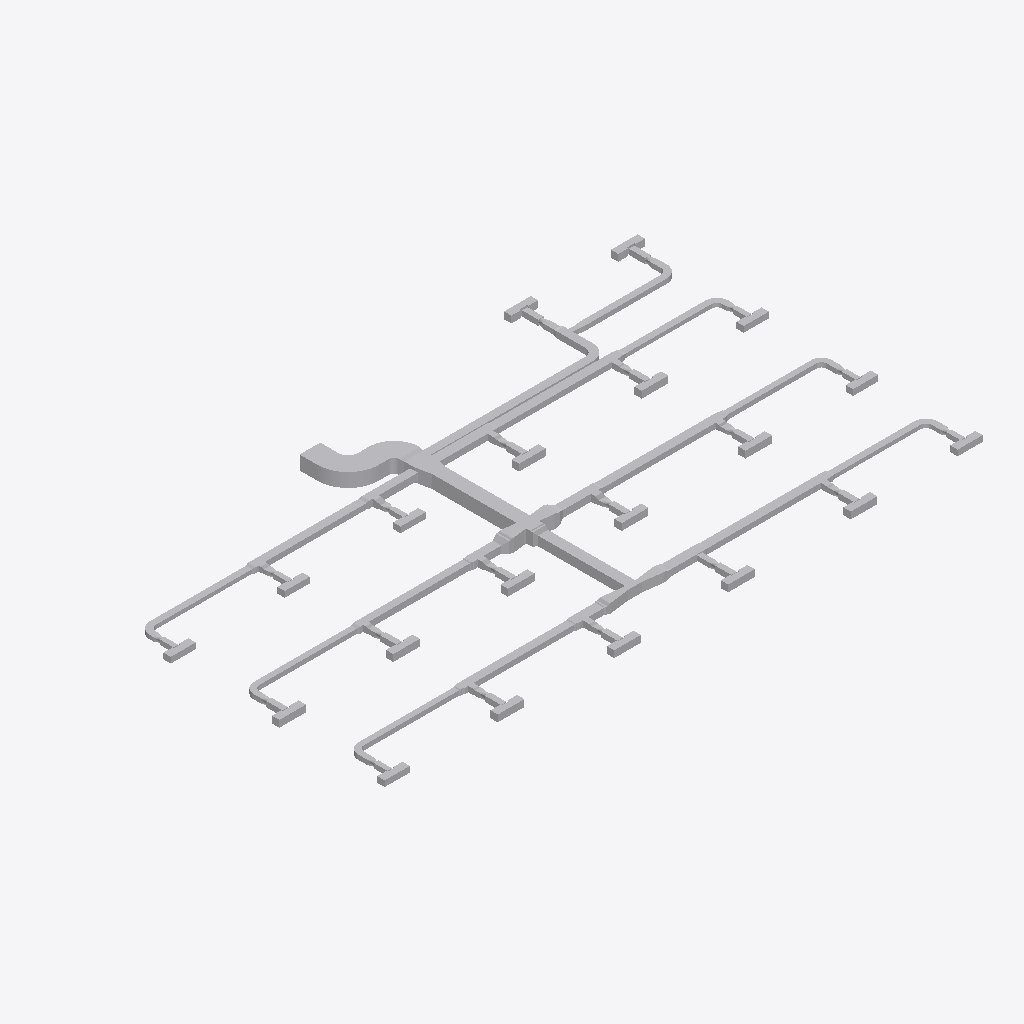
Isometric view of an IFC building model (IFC-SPF (STEP), schema IFC4, length unit metre), seen from the south-west, elements coloured by IFC class (only those large enough to see are counted): 206 other elements (light grey).
Extent 39.2 m × 22.8 m × 0.9 m (x, y, z). Elements (238): 93 IfcDuctFitting, 80 IfcBuildingElementProxy, 65 IfcDuctSegment.

HEADER;
FILE_DESCRIPTION(('ViewDefinition[DesignTransferView]'),'2;1');
FILE_NAME('/dev/null','2026-11-13T18:21:36+08:00',(''),(''),'IfcOpenShell 0.8.5','IfcOpenShell 0.8.5','Nobody');
FILE_SCHEMA(('IFC4'));
ENDSEC;
DATA;
#1=IFCPROJECT('1vMqHuAbHRFhDZm13aM5F5',$,'Source Network - Declared Compound Junction Revision',$,$,$,$,(#9),#4);
#11=IFCSITE('3sAJMjpVHVWhNhO34hmw4H',$,'Site',$,$,$,$,$,$,$,$,$,$,$);
#12=IFCBUILDING('14VNJgcavPPQRkO1GXKVZK',$,'Building',$,$,$,$,$,$,$,$,$);
#15=IFCBUILDINGSTOREY('3aggqwDfXK9vvc0ooUb0VO',$,'COORDINATION-REFERENCE-PLANE',$,$,$,$,$,$,$);
#510=IFCDUCTSEGMENT('1Ufk3tsn5INAsuK0h2HT1y',$,'D-08',$,$,#12511,#517,'D-08',$);
#917=IFCDUCTSEGMENT('0GlYPBdTrOk9iSc8VSdy5M',$,'D-15',$,$,#25882,#924,'D-15',$);
#2658=IFCDUCTFITTING('1GS8rKBADM7RZvHhbL6Ep3',$,'BEND-CORRIDOR-A',$,$,#3252,#2670,'BEND-CORRIDOR-A',.BEND.);
#1207=IFCDUCTSEGMENT('2s98LbeQnOCR5h4UlU$jeq',$,'D-20',$,$,#12715,#1214,'D-20',$);
#394=IFCDUCTSEGMENT('0qNVk8Gl5MtunvH8kUxih0',$,'D-06',$,$,#12477,#401,'D-06',$);
#801=IFCDUCTSEGMENT('2Ak1om3Z1N5xCmvkzr$r14',$,'D-13',$,$,#12596,#808,'D-13',$);
#1323=IFCDUCTSEGMENT('1LnLmgXgrLMPCjBotJJT1X',$,'D-22',$,$,#12749,#1330,'D-22',$);
#219=IFCDUCTSEGMENT('2fieqZej5SJAaqHsMO0oF8',$,'D-03',$,$,#12426,#226,'D-03',$);
#627=IFCDUCTSEGMENT('0RZ5PgHVXJLvQNvy$btRzb',$,'D-10',$,$,#25292,#634,'D-10',$);
#1033=IFCDUCTSEGMENT('1TIfjG5dDG7vbAe6RHp7j4',$,'D-17',$,$,#24997,#1040,'D-17',$);
#685=IFCDUCTSEGMENT('01iiRNwCPHCg2TQaDQTBPh',$,'D-11',$,$,#12562,#692,'D-11',$);
#277=IFCDUCTSEGMENT('38dK30VmnKehhKPOSvl9WN',$,'D-04',$,$,#12443,#284,'D-04',$);
#1091=IFCDUCTSEGMENT('10hC2HAf5QjBh8eHXVJY72',$,'D-18',$,$,#24702,#1098,'D-18',$);
#10525=IFCDUCTFITTING('3tK$ugPAvIAAusb9mKjQEp',$,'COMPOUND-RECTANGULAR-JUNCTION',$,$,#10601,#10524,$,.JUNCTION.);
#1440=IFCDUCTSEGMENT('3bnJDrEfPJpOdFEQN7QpDb',$,'D-24',$,$,#21258,#1447,'D-24',$);
#859=IFCDUCTSEGMENT('2Acysx8AbINgOLlSWUMu3$',$,'D-14',$,$,#25587,#866,'D-14',$);
#452=IFCDUCTSEGMENT('00GeeqwXDGqujg1GB$eSes',$,'D-07',$,$,#20948,#459,'D-07',$);
#1265=IFCDUCTSEGMENT('0KANCt4H1OwBz_XiEYPohN',$,'D-21',$,$,#20663,#1272,'D-21',$);
#335=IFCDUCTSEGMENT('16XnXAKsDR7fGY5Y8JvRrZ',$,'D-05',$,$,#12460,#342,'D-05',$);
#2711=IFCDUCTFITTING('3__drCT4XK$8OhZtbklpLq',$,'BEND-CORRIDOR-B',$,$,#3222,#2723,'BEND-CORRIDOR-B',.BEND.);
#42=IFCDUCTSEGMENT('3Tf1SEAG9NLxz6miD8JeEM',$,'A-01',$,$,#12375,#51,'A-01',$);
#160=IFCDUCTSEGMENT('3cmKKWOIXG2wIWIQw2L$Ga',$,'D-02',$,$,#12409,#167,'D-02',$);
#743=IFCDUCTSEGMENT('0g9bpYq$DOCvGnKRTNdtFF',$,'D-12',$,$,#26472,#750,'D-12',$);
#21451=IFCDUCTFITTING('3uzI7S5cvHNQB22z57Xy_y',$,'BULLHEAD-OUTLET-EXPANSION',$,$,#21579,#21574,$,.TRANSITION.);
#1149=IFCDUCTSEGMENT('2JsVFcCh5MBxs36NfRYoo1',$,'D-19',$,$,#24407,#1156,'D-19',$);
#102=IFCDUCTSEGMENT('2ww9pYvAfSyx5JhKUO62Me',$,'A-02',$,$,#12392,#109,'A-02',$);
#21625=IFCDUCTFITTING('0RLFLPx$LMfeWyG_rCXnXn',$,'BULLHEAD-OUTLET-EXPANSION',$,$,#21753,#21748,$,.TRANSITION.);
#9755=IFCDUCTFITTING('1pO1kxbLLHgeS$_8xwTnCF',$,'RECTANGULAR-CROSS',$,$,#9820,#9754,$,.JUNCTION.);
#21806=IFCDUCTFITTING('2qLFw7bETM59i3mPyoprok',$,'CROSS-BRANCH-EXPANSION',$,$,#21934,#21929,$,.TRANSITION.);
#21980=IFCDUCTFITTING('0jYRsv3EbJ$hyweSBF1ZlT',$,'CROSS-BRANCH-EXPANSION',$,$,#22108,#22103,$,.TRANSITION.);
#4860=IFCDUCTFITTING('0WTAykFzDO6g74PUW_qYSH',$,'RECTANGULAR-TEE',$,$,#11239,#10796,$,.JUNCTION.);
#1382=IFCDUCTSEGMENT('3TG4i8QwvGw8JWXR1SDbXG',$,'D-23',$,$,#12766,#1389,'D-23',$);
#3525=IFCDUCTFITTING('2GbZoz5nfRsPMRMT$Zb04z',$,'RECTANGULAR-BULLHEAD-TEE',$,$,#3579,#3524,$,.JUNCTION.);
#569=IFCDUCTSEGMENT('3_3cf04PnN2xcqwNqA9Dlz',$,'D-09',$,$,#26177,#576,'D-09',$);
#4415=IFCDUCTFITTING('34mxrHmz5STv2lghv93cpE',$,'RECTANGULAR-TEE',$,$,#4469,#10756,$,.JUNCTION.);
#8420=IFCDUCTFITTING('3BAXRbMxzN3eioe3GnwiQn',$,'RECTANGULAR-TEE',$,$,#11987,#11116,$,.JUNCTION.);
#9310=IFCDUCTFITTING('3MshfZ5Q5K_eON58DjXDyB',$,'RECTANGULAR-TEE',$,$,#9364,#11196,$,.JUNCTION.);
#27576=IFCBUILDINGELEMENTPROXY('33FkGssJPV8wsTQwHSMEKY',$,'VAV_CANDIDATE_VAV-07-ACCESS-LEFT',$,$,#27591,#27586,$,$);
#27201=IFCBUILDINGELEMENTPROXY('25sZooyx1RYPXrtT7m8qWv',$,'VAV_CANDIDATE_VAV-04-ACCESS-LEFT',$,$,#27216,#27211,$,$);
#28826=IFCBUILDINGELEMENTPROXY('00iCQrFyHPZBUce8ZoXkWp',$,'VAV_CANDIDATE_VAV-17-ACCESS-LEFT',$,$,#28841,#28836,$,$);
#29232=IFCBUILDINGELEMENTPROXY('3vLSYdSh1GPPAQVuqoEdTA',$,'VAV_CANDIDATE_VAV-20-ACCESS-RIGHT',$,$,#29247,#29242,$,$);
#27076=IFCBUILDINGELEMENTPROXY('3SU6u8AXrUF8GxB2muQQ87',$,'VAV_CANDIDATE_VAV-03-ACCESS-LEFT',$,$,#27091,#27086,$,$);
#27326=IFCBUILDINGELEMENTPROXY('261Ee2ATbRSf0gDcrNEf3P',$,'VAV_CANDIDATE_VAV-05-ACCESS-LEFT',$,$,#27341,#27336,$,$);
#27701=IFCBUILDINGELEMENTPROXY('2Cav5lE$LPY8L7dlhAlJ0Z',$,'VAV_CANDIDATE_VAV-08-ACCESS-LEFT',$,$,#27716,#27711,$,$);
#27951=IFCBUILDINGELEMENTPROXY('1w8BwOm1rHDxNjiUvV5adB',$,'VAV_CANDIDATE_VAV-10-ACCESS-LEFT',$,$,#27966,#27961,$,$);
#28076=IFCBUILDINGELEMENTPROXY('1aU6_4jTXJnvla1XELozuY',$,'VAV_CANDIDATE_VAV-11-ACCESS-LEFT',$,$,#28091,#28086,$,$);
#29044=IFCBUILDINGELEMENTPROXY('3nfhQrH_1IHwPevbtfgnKc',$,'VAV_CANDIDATE_VAV-19-INLET-RESERVATION',$,$,#29059,#29054,$,$);
#29107=IFCBUILDINGELEMENTPROXY('1UDnk5HTDMDwIQawiJyZc4',$,'VAV_CANDIDATE_VAV-19-ACCESS-RIGHT',$,$,#29122,#29117,$,$);
#26309=IFCDUCTFITTING('2itLDYgonR0OKoH78TWU_m',$,'STAGED-MAIN-CONTRACTION',$,$,#26437,#26432,$,.TRANSITION.);
#26951=IFCBUILDINGELEMENTPROXY('09HlGYcOPMc8kw6GgSeSpf',$,'VAV_CANDIDATE_VAV-02-ACCESS-LEFT',$,$,#26966,#26961,$,$);
#29169=IFCBUILDINGELEMENTPROXY('1zJFeIZ91JTx$HYNboddi9',$,'VAV_CANDIDATE_VAV-20-INLET-RESERVATION',$,$,#29184,#29179,$,$);
#5305=IFCDUCTFITTING('2d3C3bkV5TKOINf_o71Axc',$,'RECTANGULAR-TEE',$,$,#11426,#10836,$,.JUNCTION.);
#27826=IFCBUILDINGELEMENTPROXY('16JE7MeeLTKRUv_HZCjWGL',$,'VAV_CANDIDATE_VAV-09-ACCESS-LEFT',$,$,#27841,#27836,$,$);
#28701=IFCBUILDINGELEMENTPROXY('2yurGE69nKXw3$YcSvCOza',$,'VAV_CANDIDATE_VAV-16-ACCESS-LEFT',$,$,#28716,#28711,$,$);
#8865=IFCDUCTFITTING('2Dsp0tDUbIPeYXMKPfWKVu',$,'RECTANGULAR-TEE',$,$,#12174,#11156,$,.JUNCTION.);
#975=IFCDUCTSEGMENT('223pk9Z9fHyP3zWtKUZIvr',$,'D-16',$,$,#24112,#982,'D-16',$);
#3135=IFCDUCTFITTING('32SL8_FtLLxRDkUZc7lzNQ',$,'BEND-UP-TURN',$,$,#3257,#3147,'BEND-UP-TURN',.BEND.);
#26826=IFCBUILDINGELEMENTPROXY('11dP4quLHQ_BzMtW1xsmQP',$,'VAV_CANDIDATE_VAV-01-ACCESS-LEFT',$,$,#26841,#26836,$,$);
#27451=IFCBUILDINGELEMENTPROXY('0v5sUxwyjQjglmYHjg4WAs',$,'VAV_CANDIDATE_VAV-06-ACCESS-LEFT',$,$,#27466,#27461,$,$);
#28201=IFCBUILDINGELEMENTPROXY('0Nbq6tA4nGKuPczxsTuaui',$,'VAV_CANDIDATE_VAV-12-ACCESS-LEFT',$,$,#28216,#28211,$,$);
#28326=IFCBUILDINGELEMENTPROXY('3KSaxGvXvTYQ2a7h8FxdCr',$,'VAV_CANDIDATE_VAV-13-ACCESS-LEFT',$,$,#28341,#28336,$,$);
#28451=IFCBUILDINGELEMENTPROXY('3mILAQ1pLMZxsOtjvKr37L',$,'VAV_CANDIDATE_VAV-14-ACCESS-LEFT',$,$,#28466,#28461,$,$);
#28576=IFCBUILDINGELEMENTPROXY('39lPX87SnJq83kChdY4jE9',$,'VAV_CANDIDATE_VAV-15-ACCESS-LEFT',$,$,#28591,#28586,$,$);
#28951=IFCBUILDINGELEMENTPROXY('1KL0DPXGbNfxD4B0VwVGie',$,'VAV_CANDIDATE_VAV-18-ACCESS-LEFT',$,$,#28966,#28961,$,$);
#27044=IFCBUILDINGELEMENTPROXY('2QLWZCiRXHK8V_EWZDktIG',$,'VAV_CANDIDATE_VAV-03-INLET-RESERVATION',$,$,#27059,#27054,$,$);
#27669=IFCBUILDINGELEMENTPROXY('2iajqi6F1MrQ$obtnbenHt',$,'VAV_CANDIDATE_VAV-08-INLET-RESERVATION',$,$,#27684,#27679,$,$);
#28044=IFCBUILDINGELEMENTPROXY('2n9cFqvX1GdAiR0FPAdsD8',$,'VAV_CANDIDATE_VAV-11-INLET-RESERVATION',$,$,#28059,#28054,$,$);
#27544=IFCBUILDINGELEMENTPROXY('3ev6olsK1GYPSBhwWrvXPW',$,'VAV_CANDIDATE_VAV-07-INLET-RESERVATION',$,$,#27559,#27554,$,$);
#28669=IFCBUILDINGELEMENTPROXY('2ukEQQo3zLxuLvuApyxy2A',$,'VAV_CANDIDATE_VAV-16-INLET-RESERVATION',$,$,#28684,#28679,$,$);
#27169=IFCBUILDINGELEMENTPROXY('0oRB5pZt5H$fJrrqPktsBc',$,'VAV_CANDIDATE_VAV-04-INLET-RESERVATION',$,$,#27184,#27179,$,$);
#27294=IFCBUILDINGELEMENTPROXY('2qAk3lNcDHfvIem39YloE5',$,'VAV_CANDIDATE_VAV-05-INLET-RESERVATION',$,$,#27309,#27304,$,$);
#27794=IFCBUILDINGELEMENTPROXY('3BgheMa6rSVvOi0r3LpyEF',$,'VAV_CANDIDATE_VAV-09-INLET-RESERVATION',$,$,#27809,#27804,$,$);
#27919=IFCBUILDINGELEMENTPROXY('1IYRvUUJLJ$QAGk$f2DDlE',$,'VAV_CANDIDATE_VAV-10-INLET-RESERVATION',$,$,#27934,#27929,$,$);
#28794=IFCBUILDINGELEMENTPROXY('2B7wsh7hHG$9HaIq09SkWw',$,'VAV_CANDIDATE_VAV-17-INLET-RESERVATION',$,$,#28809,#28804,$,$);
#26919=IFCBUILDINGELEMENTPROXY('05gwS2_L1V0h8G7S58xEMk',$,'VAV_CANDIDATE_VAV-02-INLET-RESERVATION',$,$,#26934,#26929,$,$);
#6195=IFCDUCTFITTING('2qcqvYPk5G8vc$41LcIAkK',$,'RECTANGULAR-TEE',$,$,#6249,#10916,$,.JUNCTION.);
#26014=IFCDUCTFITTING('3a7$AHZw5N4Q86Z0VE5lAm',$,'STAGED-MAIN-CONTRACTION',$,$,#26142,#26137,$,.TRANSITION.);
#3970=IFCDUCTFITTING('3nUnywxFXUIfHj1ihinFuB',$,'RECTANGULAR-TEE',$,$,#4024,#10716,$,.JUNCTION.);
#6640=IFCDUCTFITTING('3DcSerARnJc8mAlL$xnPwO',$,'RECTANGULAR-TEE',$,$,#11613,#10956,$,.JUNCTION.);
#27232=IFCBUILDINGELEMENTPROXY('27SiQPZ5DMXR6wuxfpqpbi',$,'VAV_CANDIDATE_VAV-04-ACCESS-RIGHT',$,$,#27247,#27242,$,$);
#28732=IFCBUILDINGELEMENTPROXY('2DNXPHnVrPkgPl1yl0SL95',$,'VAV_CANDIDATE_VAV-16-ACCESS-RIGHT',$,$,#28747,#28742,$,$);
#27107=IFCBUILDINGELEMENTPROXY('1Z2yaHuVzRZP6QIW8T9TmJ',$,'VAV_CANDIDATE_VAV-03-ACCESS-RIGHT',$,$,#27122,#27117,$,$);
#27732=IFCBUILDINGELEMENTPROXY('2amyPGEnXUD9RDanq04HXx',$,'VAV_CANDIDATE_VAV-08-ACCESS-RIGHT',$,$,#27747,#27742,$,$);
#27857=IFCBUILDINGELEMENTPROXY('206hCe23DOxQDkpfJRpGzv',$,'VAV_CANDIDATE_VAV-09-ACCESS-RIGHT',$,$,#27872,#27867,$,$);
#3029=IFCDUCTFITTING('1TWK5B6RfT_AFHX9Xe4Kgi',$,'BEND-TAP-VAV-18',$,$,#12360,#3041,'BEND-TAP-VAV-18',.BEND.);
#2817=IFCDUCTFITTING('0ibn1oYr9NqAKrRPJhTTLc',$,'BEND-TAP-VAV-06',$,$,#12330,#2829,'BEND-TAP-VAV-06',.BEND.);
#28107=IFCBUILDINGELEMENTPROXY('1Q$9e_BajPSh6pacBLqnYi',$,'VAV_CANDIDATE_VAV-11-ACCESS-RIGHT',$,$,#28122,#28117,$,$);
#27607=IFCBUILDINGELEMENTPROXY('0QltxrJVjNrQLpthfGGdSP',$,'VAV_CANDIDATE_VAV-07-ACCESS-RIGHT',$,$,#27622,#27617,$,$);
#27982=IFCBUILDINGELEMENTPROXY('2WJquLnePK7wH7Vx3IMA24',$,'VAV_CANDIDATE_VAV-10-ACCESS-RIGHT',$,$,#27997,#27992,$,$);
#26982=IFCBUILDINGELEMENTPROXY('3blhz27lXVyP0PEIrDpQE6',$,'VAV_CANDIDATE_VAV-02-ACCESS-RIGHT',$,$,#26997,#26992,$,$);
#27357=IFCBUILDINGELEMENTPROXY('3DjtzuaPPQJwdsGpw831z4',$,'VAV_CANDIDATE_VAV-05-ACCESS-RIGHT',$,$,#27372,#27367,$,$);
#28857=IFCBUILDINGELEMENTPROXY('3q0TkQb9HJW8_kbTdEjaKX',$,'VAV_CANDIDATE_VAV-17-ACCESS-RIGHT',$,$,#28872,#28867,$,$);
#27482=IFCBUILDINGELEMENTPROXY('3MD7L1qbjP9BCZpj8K9kKP',$,'VAV_CANDIDATE_VAV-06-ACCESS-RIGHT',$,$,#27497,#27492,$,$);
#28982=IFCBUILDINGELEMENTPROXY('11$7ipi6jNgO1c8UuTGv0S',$,'VAV_CANDIDATE_VAV-18-ACCESS-RIGHT',$,$,#28997,#28992,$,$);
#26857=IFCBUILDINGELEMENTPROXY('068EGGVNjHof0nQdfk8wdE',$,'VAV_CANDIDATE_VAV-01-ACCESS-RIGHT',$,$,#26872,#26867,$,$);
#28357=IFCBUILDINGELEMENTPROXY('1pMM6T3bfUWf5SnTeDP2YS',$,'VAV_CANDIDATE_VAV-13-ACCESS-RIGHT',$,$,#28372,#28367,$,$);
#28482=IFCBUILDINGELEMENTPROXY('3v6Gr9WhvNNRZ2nXyeu9DN',$,'VAV_CANDIDATE_VAV-14-ACCESS-RIGHT',$,$,#28497,#28492,$,$);
#28607=IFCBUILDINGELEMENTPROXY('3qP5vKzaXVqAat1RhGccG9',$,'VAV_CANDIDATE_VAV-15-ACCESS-RIGHT',$,$,#28622,#28617,$,$);
#29201=IFCBUILDINGELEMENTPROXY('2qcCmGv_XMJfWMk3QXN_Gz',$,'VAV_CANDIDATE_VAV-20-ACCESS-LEFT',$,$,#29216,#29211,$,$);
#7085=IFCDUCTFITTING('0AKG640HHRCvsX97I0rPis',$,'RECTANGULAR-TEE',$,$,#11800,#10996,$,.JUNCTION.);
#29076=IFCBUILDINGELEMENTPROXY('1SPAe5f3zPZA8m$qR0rWas',$,'VAV_CANDIDATE_VAV-19-ACCESS-LEFT',$,$,#29091,#29086,$,$);
#28419=IFCBUILDINGELEMENTPROXY('0n5GCImYvOTBX_1JL8Mk8S',$,'VAV_CANDIDATE_VAV-14-INLET-RESERVATION',$,$,#28434,#28429,$,$);
#28544=IFCBUILDINGELEMENTPROXY('2maXmq8H9NUxxd_01LqgP1',$,'VAV_CANDIDATE_VAV-15-INLET-RESERVATION',$,$,#28559,#28554,$,$);
#27419=IFCBUILDINGELEMENTPROXY('0zBr_OrN5I5OWzFvTKxfJL',$,'VAV_CANDIDATE_VAV-06-INLET-RESERVATION',$,$,#27434,#27429,$,$);
#28169=IFCBUILDINGELEMENTPROXY('0BAQh3exnLtA5vDbLfSl8T',$,'VAV_CANDIDATE_VAV-12-INLET-RESERVATION',$,$,#28184,#28179,$,$);
#28232=IFCBUILDINGELEMENTPROXY('2JbyxdLZ1Vju6iBb256Cc4',$,'VAV_CANDIDATE_VAV-12-ACCESS-RIGHT',$,$,#28247,#28242,$,$);
#3082=IFCDUCTFITTING('3GLkYHze9Uw8_FjhVKOzKc',$,'BEND-TAP-VAV-20',$,$,#3217,#3094,'BEND-TAP-VAV-20',.BEND.);
#2923=IFCDUCTFITTING('0jrW4IiM9QGe5EURDoYzuc',$,'BEND-TAP-VAV-12',$,$,#12345,#2935,'BEND-TAP-VAV-12',.BEND.);
#7975=IFCDUCTFITTING('0UHvCBIGrKUh162tPWAMb6',$,'RECTANGULAR-TEE',$,$,#8029,#11076,$,.JUNCTION.);
#28919=IFCBUILDINGELEMENTPROXY('1nAj9O6TrQavTKjidcq5ph',$,'VAV_CANDIDATE_VAV-18-INLET-RESERVATION',$,$,#28934,#28929,$,$);
#28294=IFCBUILDINGELEMENTPROXY('1tiQ54jSnLnvCFG8q1kcvo',$,'VAV_CANDIDATE_VAV-13-INLET-RESERVATION',$,$,#28309,#28304,$,$);
#2976=IFCDUCTFITTING('1hJrcsal9PEeDP4SMx$KOp',$,'BEND-TAP-VAV-13',$,$,#3242,#2988,'BEND-TAP-VAV-13',.BEND.);
#26794=IFCBUILDINGELEMENTPROXY('0I1mcGH9HGuRntS7XnP25O',$,'VAV_CANDIDATE_VAV-01-INLET-RESERVATION',$,$,#26809,#26804,$,$);
#7530=IFCDUCTFITTING('2K8VLv$mHMsBKiV6ZO9m6P',$,'RECTANGULAR-TEE',$,$,#7584,#11036,$,.JUNCTION.);
#5750=IFCDUCTFITTING('2XEZn9xizSj8RijhAxhINj',$,'RECTANGULAR-TEE',$,$,#5804,#10876,$,.JUNCTION.);
#26888=IFCBUILDINGELEMENTPROXY('3PSHnx2AfK1fP6Vliki1Il',$,'VAV_CANDIDATE_VAV-02-CASING',$,$,#26903,#26898,$,$);
#27263=IFCBUILDINGELEMENTPROXY('07PhkGup1HJO46Hyh0smqr',$,'VAV_CANDIDATE_VAV-05-CASING',$,$,#27278,#27273,$,$);
#27763=IFCBUILDINGELEMENTPROXY('3fpnWHNtXJIvAS9OzVzctg',$,'VAV_CANDIDATE_VAV-09-CASING',$,$,#27778,#27773,$,$);
#28013=IFCBUILDINGELEMENTPROXY('1trSthrt1U4Be6wMaFwscN',$,'VAV_CANDIDATE_VAV-11-CASING',$,$,#28028,#28023,$,$);
#27513=IFCBUILDINGELEMENTPROXY('3RoxT5vPjOjAsBiGkary7g',$,'VAV_CANDIDATE_VAV-07-CASING',$,$,#27528,#27523,$,$);
#27888=IFCBUILDINGELEMENTPROXY('2q7jRIYsLPjgLqAH4ZmwWf',$,'VAV_CANDIDATE_VAV-10-CASING',$,$,#27903,#27898,$,$);
#28638=IFCBUILDINGELEMENTPROXY('1bsR7Y5W5ISPcAHDCXBvUx',$,'VAV_CANDIDATE_VAV-16-CASING',$,$,#28653,#28648,$,$);
#28763=IFCBUILDINGELEMENTPROXY('1DbGBA5oHMbvDdJRwtCToR',$,'VAV_CANDIDATE_VAV-17-CASING',$,$,#28778,#28773,$,$);
#2870=IFCDUCTFITTING('0WD0vb27TQyg59IaExUFo$',$,'BEND-TAP-VAV-07',$,$,#3237,#2882,'BEND-TAP-VAV-07',.BEND.);
#2600=IFCDUCTSEGMENT('2NUeFlDmPKeAdID44c7Y3d',$,'D-44',$,$,#13444,#2607,'D-44',$);
#2764=IFCDUCTFITTING('1T1iJcPpbHQe9NXE03EuZB',$,'BEND-TAP-VAV-01',$,$,#3212,#2776,'BEND-TAP-VAV-01',.BEND.);
#26604=IFCDUCTFITTING('3YrSwlhyvPVRNUSDnDuRY$',$,'STAGED-MAIN-CONTRACTION',$,$,#26732,#26727,$,.TRANSITION.);
#3708=IFCDUCTFITTING('1YJt4TrT9S8BByBTRqevjy',$,'RECTANGULAR-TRANSITION',$,$,#21614,#3707,$,.TRANSITION.);
#27013=IFCBUILDINGELEMENTPROXY('0QL$eSxSHK1x6FLXYgWMeS',$,'VAV_CANDIDATE_VAV-03-CASING',$,$,#27028,#27023,$,$);
#27638=IFCBUILDINGELEMENTPROXY('3o$58hG4HG0v2ZgBR86eqn',$,'VAV_CANDIDATE_VAV-08-CASING',$,$,#27653,#27648,$,$);
#27138=IFCBUILDINGELEMENTPROXY('11q8oWG5vMiB_ZKtDxxwhH',$,'VAV_CANDIDATE_VAV-04-CASING',$,$,#27153,#27148,$,$);
#23058=IFCDUCTFITTING('3wTmMPy0nMnuyTKqqLAA0H',$,'CONSTANT-HEIGHT-BRANCH-CONTRACTION',$,$,#23186,#23181,$,.TRANSITION.);
#10123=IFCDUCTFITTING('2z0OsSxEPMxe7bw868aznG',$,'RECTANGULAR-TRANSITION',$,$,#21795,#10122,$,.TRANSITION.);
#2542=IFCDUCTSEGMENT('2A5hnkfKfVQA3ppPSDKTLp',$,'D-43',$,$,#13428,#2549,'D-43',$);
#1498=IFCDUCTSEGMENT('3yhBBouBPRw8LwOEWLhhps',$,'D-25',$,$,#13140,#1505,'D-25',$);
#2136=IFCDUCTSEGMENT('0FMDd$bG1NneS7N2OdRFsP',$,'D-36',$,$,#13316,#2143,'D-36',$);
#1788=IFCDUCTSEGMENT('3UfxkNar9T3uv889TvBuZo',$,'D-30',$,$,#13220,#1795,'D-30',$);
#21269=IFCDUCTFITTING('1sjUXZgAfHIfw6n5mu4iVA',$,'THROAT-EXPANSION-CANDIDATE',$,$,#21397,#21392,$,.TRANSITION.);
#28513=IFCBUILDINGELEMENTPROXY('1WMSBG$6PHBgnrtrn4_x7i',$,'VAV_CANDIDATE_VAV-15-CASING',$,$,#28528,#28523,$,$);
#3882=IFCDUCTFITTING('2v8d4ojL5QafzZ9D0Bm0K7',$,'RECTANGULAR-TRANSITION',$,$,#21440,#3881,$,.TRANSITION.);
#26763=IFCBUILDINGELEMENTPROXY('0QeLlx3ZLQdA0jrbuOYfRJ',$,'VAV_CANDIDATE_VAV-01-CASING',$,$,#26778,#26773,$,$);
#27388=IFCBUILDINGELEMENTPROXY('3Wyi_$47TTYunFEpcoMP0X',$,'VAV_CANDIDATE_VAV-06-CASING',$,$,#27403,#27398,$,$);
#28138=IFCBUILDINGELEMENTPROXY('05GbPBF9rPoAY2EciXANmD',$,'VAV_CANDIDATE_VAV-12-CASING',$,$,#28153,#28148,$,$);
#22750=IFCDUCTFITTING('2dKtjbtJ5GG9NXTFtT112S',$,'CONSTANT-HEIGHT-BRANCH-CONTRACTION',$,$,#22878,#22873,$,.TRANSITION.);
#23664=IFCDUCTFITTING('1ZxXtlVuXVUe8l3ahJGy2D',$,'COMPACT-BRANCH-TRANSITION',$,$,#23792,#23787,$,.TRANSITION.);
#28263=IFCBUILDINGELEMENTPROXY('0Mu3TH8mrRQ9K3x5Gsl1MW',$,'VAV_CANDIDATE_VAV-13-CASING',$,$,#28278,#28273,$,$);
#28888=IFCBUILDINGELEMENTPROXY('180nmnLNPP8xnA4gA0l6gn',$,'VAV_CANDIDATE_VAV-18-CASING',$,$,#28903,#28898,$,$);
#28388=IFCBUILDINGELEMENTPROXY('0UCv_uIB9GUQGvYe_k2U23',$,'VAV_CANDIDATE_VAV-14-CASING',$,$,#28403,#28398,$,$);
#10297=IFCDUCTFITTING('2dn9VHyVbTPeHkLMTVDJUw',$,'RECTANGULAR-TRANSITION',$,$,#21969,#10296,$,.TRANSITION.);
#29138=IFCBUILDINGELEMENTPROXY('0SpISO5CzQ6QXggrQ7bcoN',$,'VAV_CANDIDATE_VAV-20-CASING',$,$,#29153,#29148,$,$);
#29013=IFCBUILDINGELEMENTPROXY('1EUR5Eq_5OywqMTdjTlzh7',$,'VAV_CANDIDATE_VAV-19-CASING',$,$,#29028,#29023,$,$);
#8158=IFCDUCTFITTING('3EOykJlO1HYxMOUeXGrm9C',$,'RECTANGULAR-TRANSITION',$,$,#8203,#8157,$,.TRANSITION.);
#17845=IFCDUCTFITTING('2ut_eWMFvGiPfJKc68n7Wb',$,'VAV-10-INLET-TRANSITION',$,$,#17895,#17844,$,.TRANSITION.);
#9949=IFCDUCTFITTING('2Hhpdn9zvHWgPTh84ov2v6',$,'RECTANGULAR-TRANSITION',$,$,#9994,#9948,$,.TRANSITION.);
#15557=IFCDUCTFITTING('1yo3oMeLjHKvejNdyVZDDU',$,'VAV-04-INLET-TRANSITION',$,$,#15607,#15556,$,.TRANSITION.);
#19347=IFCDUCTFITTING('3ZuxyTKx1MRw4gCYfVFRA_',$,'VAV-19-INLET-TRANSITION',$,$,#19397,#19346,$,.TRANSITION.);
#15618=IFCDUCTFITTING('14frf0CbvTmfmxDxOuXDDP',$,'VAV-05-INLET-TRANSITION',$,$,#15668,#15617,$,.TRANSITION.);
#16697=IFCDUCTFITTING('0JfUHjcB5SvPKt2ri92tEC',$,'VAV-07-INLET-TRANSITION',$,$,#16747,#16696,$,.TRANSITION.);
#19408=IFCDUCTFITTING('3FCff2DUrKkx8Orj$gw8Iu',$,'VAV-20-INLET-TRANSITION',$,$,#19458,#19407,$,.TRANSITION.);
#16758=IFCDUCTFITTING('1iMV4IGVbTQQ3Zslkcf4ed',$,'VAV-08-INLET-TRANSITION',$,$,#16808,#16757,$,.TRANSITION.);
#17906=IFCDUCTFITTING('3eWODGgi1JVgoXONtliPba',$,'VAV-11-INLET-TRANSITION',$,$,#17956,#17905,$,.TRANSITION.);
#18211=IFCDUCTFITTING('19FJZS12HTfv_ra$HIeypD',$,'VAV-16-INLET-TRANSITION',$,$,#18261,#18210,$,.TRANSITION.);
#15435=IFCDUCTFITTING('0605Yd06LLBBo7DnXK$8AR',$,'VAV-02-INLET-TRANSITION',$,$,#15485,#15434,$,.TRANSITION.);
#16819=IFCDUCTFITTING('073$13FGvKQfQFW3Bfaw_Y',$,'VAV-09-INLET-TRANSITION',$,$,#16869,#16818,$,.TRANSITION.);
#18272=IFCDUCTFITTING('3FRUibkjjTCA_HQeOt3zGq',$,'VAV-17-INLET-TRANSITION',$,$,#18322,#18271,$,.TRANSITION.);
#5933=IFCDUCTFITTING('2FvdFUVL5HUxtti7erekMp',$,'RECTANGULAR-TRANSITION',$,$,#5978,#5932,$,.TRANSITION.);
#7713=IFCDUCTFITTING('2JMPWE5frHZh$wlOnAqtDb',$,'RECTANGULAR-TRANSITION',$,$,#7758,#7712,$,.TRANSITION.);
#15496=IFCDUCTFITTING('1gUy0S3gzKSAO4VCRzaRLu',$,'VAV-03-INLET-TRANSITION',$,$,#15546,#15495,$,.TRANSITION.);
ENDSEC;
